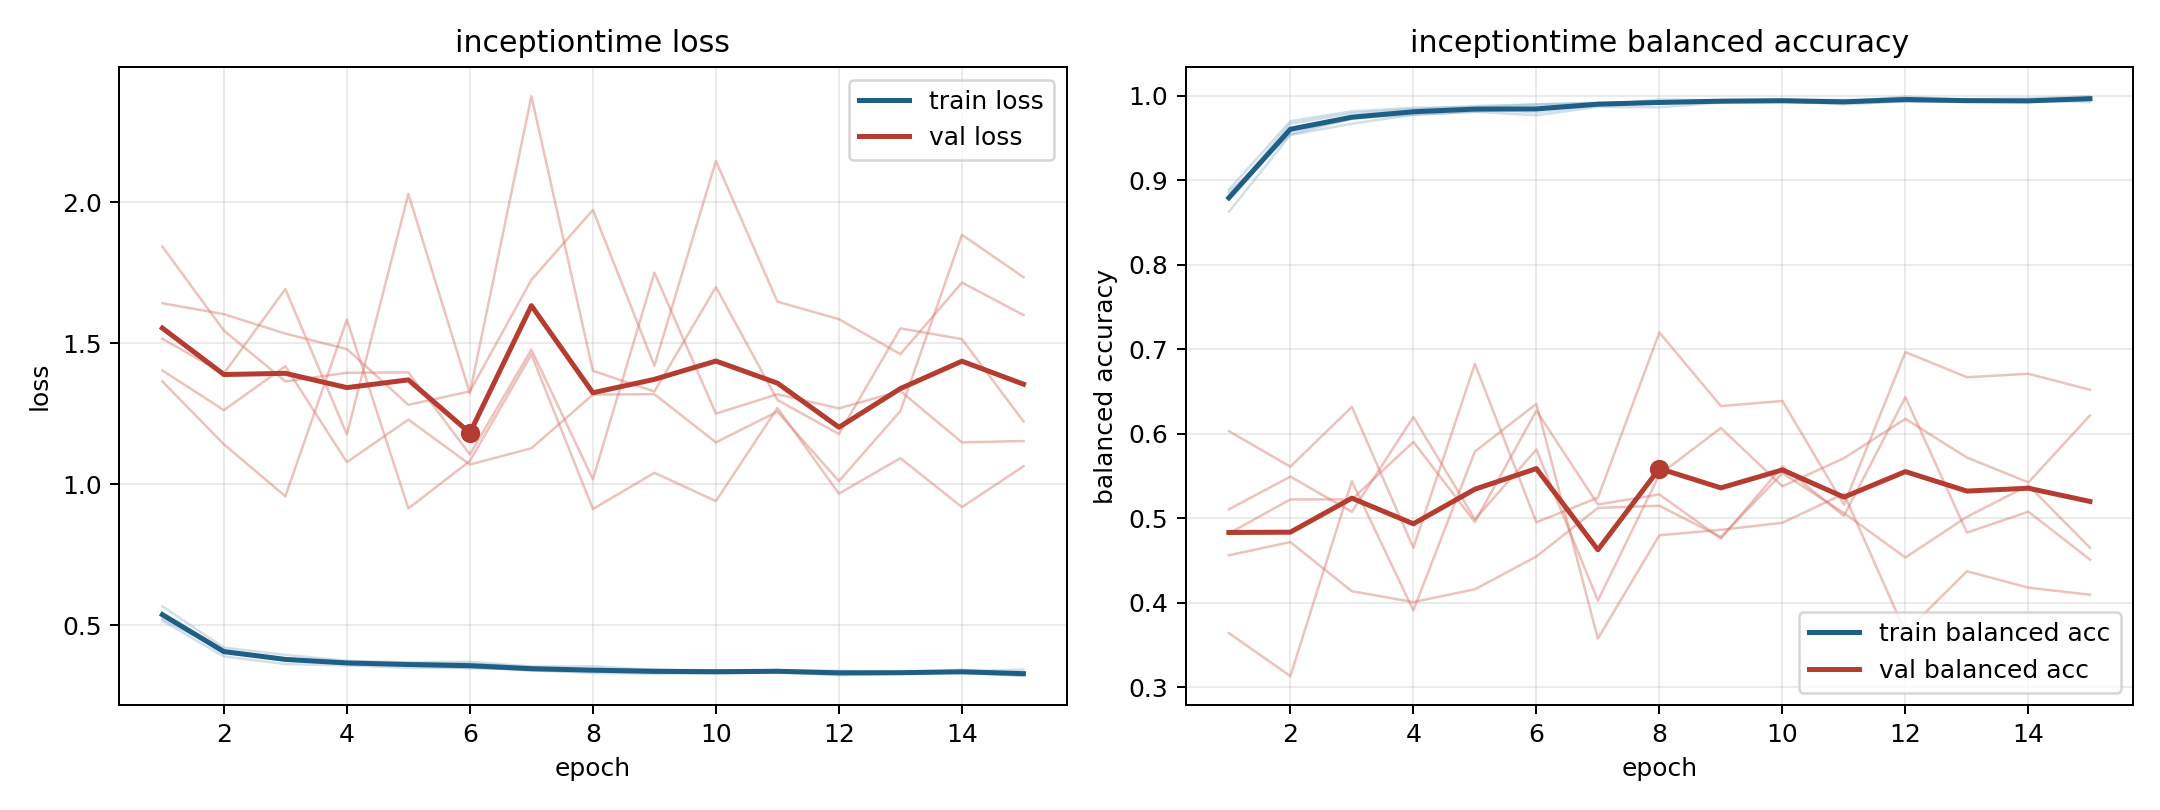

Data behind this chart, as committed beside it:
model, fold, epoch, train_loss, train_balanced_accuracy, val_loss, val_balanced_accuracy
inceptiontime, 1, 1, 0.5216, 0.8854, 1.516, 0.5103
inceptiontime, 1, 2, 0.4088, 0.954, 1.392, 0.5491
inceptiontime, 1, 3, 0.3739, 0.9729, 1.692, 0.5073
inceptiontime, 1, 4, 0.3656, 0.9773, 1.176, 0.6197
inceptiontime, 1, 5, 0.3624, 0.9809, 2.029, 0.4985
inceptiontime, 1, 6, 0.3512, 0.9854, 1.322, 0.5811
inceptiontime, 1, 7, 0.339, 0.9907, 2.376, 0.4024
inceptiontime, 1, 8, 0.3303, 0.9923, 1.402, 0.5514
inceptiontime, 1, 9, 0.3272, 0.9938, 1.328, 0.6066
inceptiontime, 1, 10, 0.3315, 0.9936, 1.699, 0.5376
inceptiontime, 1, 11, 0.334, 0.9896, 1.298, 0.5709
inceptiontime, 1, 12, 0.3285, 0.9933, 1.178, 0.6174
inceptiontime, 1, 13, 0.3299, 0.9924, 1.552, 0.5716
inceptiontime, 1, 14, 0.3324, 0.9926, 1.514, 0.5422
inceptiontime, 1, 15, 0.3189, 0.9977, 1.222, 0.6214
inceptiontime, 2, 1, 0.5429, 0.8788, 1.403, 0.4817
inceptiontime, 2, 2, 0.4122, 0.9574, 1.262, 0.5221
inceptiontime, 2, 3, 0.382, 0.9723, 1.418, 0.522
inceptiontime, 2, 4, 0.367, 0.9802, 1.078, 0.5902
inceptiontime, 2, 5, 0.3651, 0.9843, 1.229, 0.4953
inceptiontime, 2, 6, 0.3628, 0.9802, 1.069, 0.6271
inceptiontime, 2, 7, 0.351, 0.9889, 1.127, 0.5161
inceptiontime, 2, 8, 0.3391, 0.9954, 1.317, 0.528
inceptiontime, 2, 9, 0.3374, 0.9944, 1.319, 0.4758
inceptiontime, 2, 10, 0.3373, 0.9937, 1.148, 0.5612
inceptiontime, 2, 11, 0.3349, 0.9941, 1.257, 0.5026
inceptiontime, 2, 12, 0.3273, 0.9971, 1.01, 0.643
inceptiontime, 2, 13, 0.3302, 0.9944, 1.259, 0.4828
inceptiontime, 2, 14, 0.3361, 0.9943, 1.884, 0.5075
inceptiontime, 2, 15, 0.342, 0.9922, 1.734, 0.4509
inceptiontime, 3, 1, 0.5158, 0.8887, 1.641, 0.4559
inceptiontime, 3, 2, 0.3887, 0.9696, 1.603, 0.4715
inceptiontime, 3, 3, 0.3615, 0.9814, 1.534, 0.4134
inceptiontime, 3, 4, 0.3571, 0.9856, 1.479, 0.4006
inceptiontime, 3, 5, 0.3482, 0.9861, 1.281, 0.4157
inceptiontime, 3, 6, 0.3499, 0.9895, 1.329, 0.4544
inceptiontime, 3, 7, 0.3393, 0.9917, 1.725, 0.512
inceptiontime, 3, 8, 0.3358, 0.9925, 1.972, 0.5145
inceptiontime, 3, 9, 0.3315, 0.9947, 1.42, 0.4776
inceptiontime, 3, 10, 0.3271, 0.9955, 2.146, 0.5532
inceptiontime, 3, 11, 0.3323, 0.9929, 1.647, 0.5061
inceptiontime, 3, 12, 0.3219, 0.9987, 1.585, 0.4533
inceptiontime, 3, 13, 0.3269, 0.9946, 1.461, 0.5015
inceptiontime, 3, 14, 0.3321, 0.9932, 1.715, 0.5386
inceptiontime, 3, 15, 0.3263, 0.9962, 1.6, 0.4649
inceptiontime, 4, 1, 0.5372, 0.8795, 1.364, 0.603
inceptiontime, 4, 2, 0.3995, 0.9666, 1.141, 0.5608
inceptiontime, 4, 3, 0.3787, 0.979, 0.9566, 0.6316
inceptiontime, 4, 4, 0.3653, 0.9839, 1.583, 0.4648
inceptiontime, 4, 5, 0.357, 0.9878, 0.9136, 0.6825
inceptiontime, 4, 6, 0.3463, 0.9895, 1.082, 0.495
inceptiontime, 4, 7, 0.3441, 0.991, 1.46, 0.5241
inceptiontime, 4, 8, 0.3412, 0.993, 0.9116, 0.7196
inceptiontime, 4, 9, 0.3421, 0.9922, 1.04, 0.6325
inceptiontime, 4, 10, 0.3392, 0.995, 0.9395, 0.6386
inceptiontime, 4, 11, 0.3386, 0.995, 1.27, 0.5157
inceptiontime, 4, 12, 0.3382, 0.9946, 0.9662, 0.6964
inceptiontime, 4, 13, 0.3331, 0.9956, 1.092, 0.6667
inceptiontime, 4, 14, 0.3289, 0.9967, 0.9182, 0.6707
inceptiontime, 4, 15, 0.3229, 0.9993, 1.063, 0.6519
... 15 more rows
